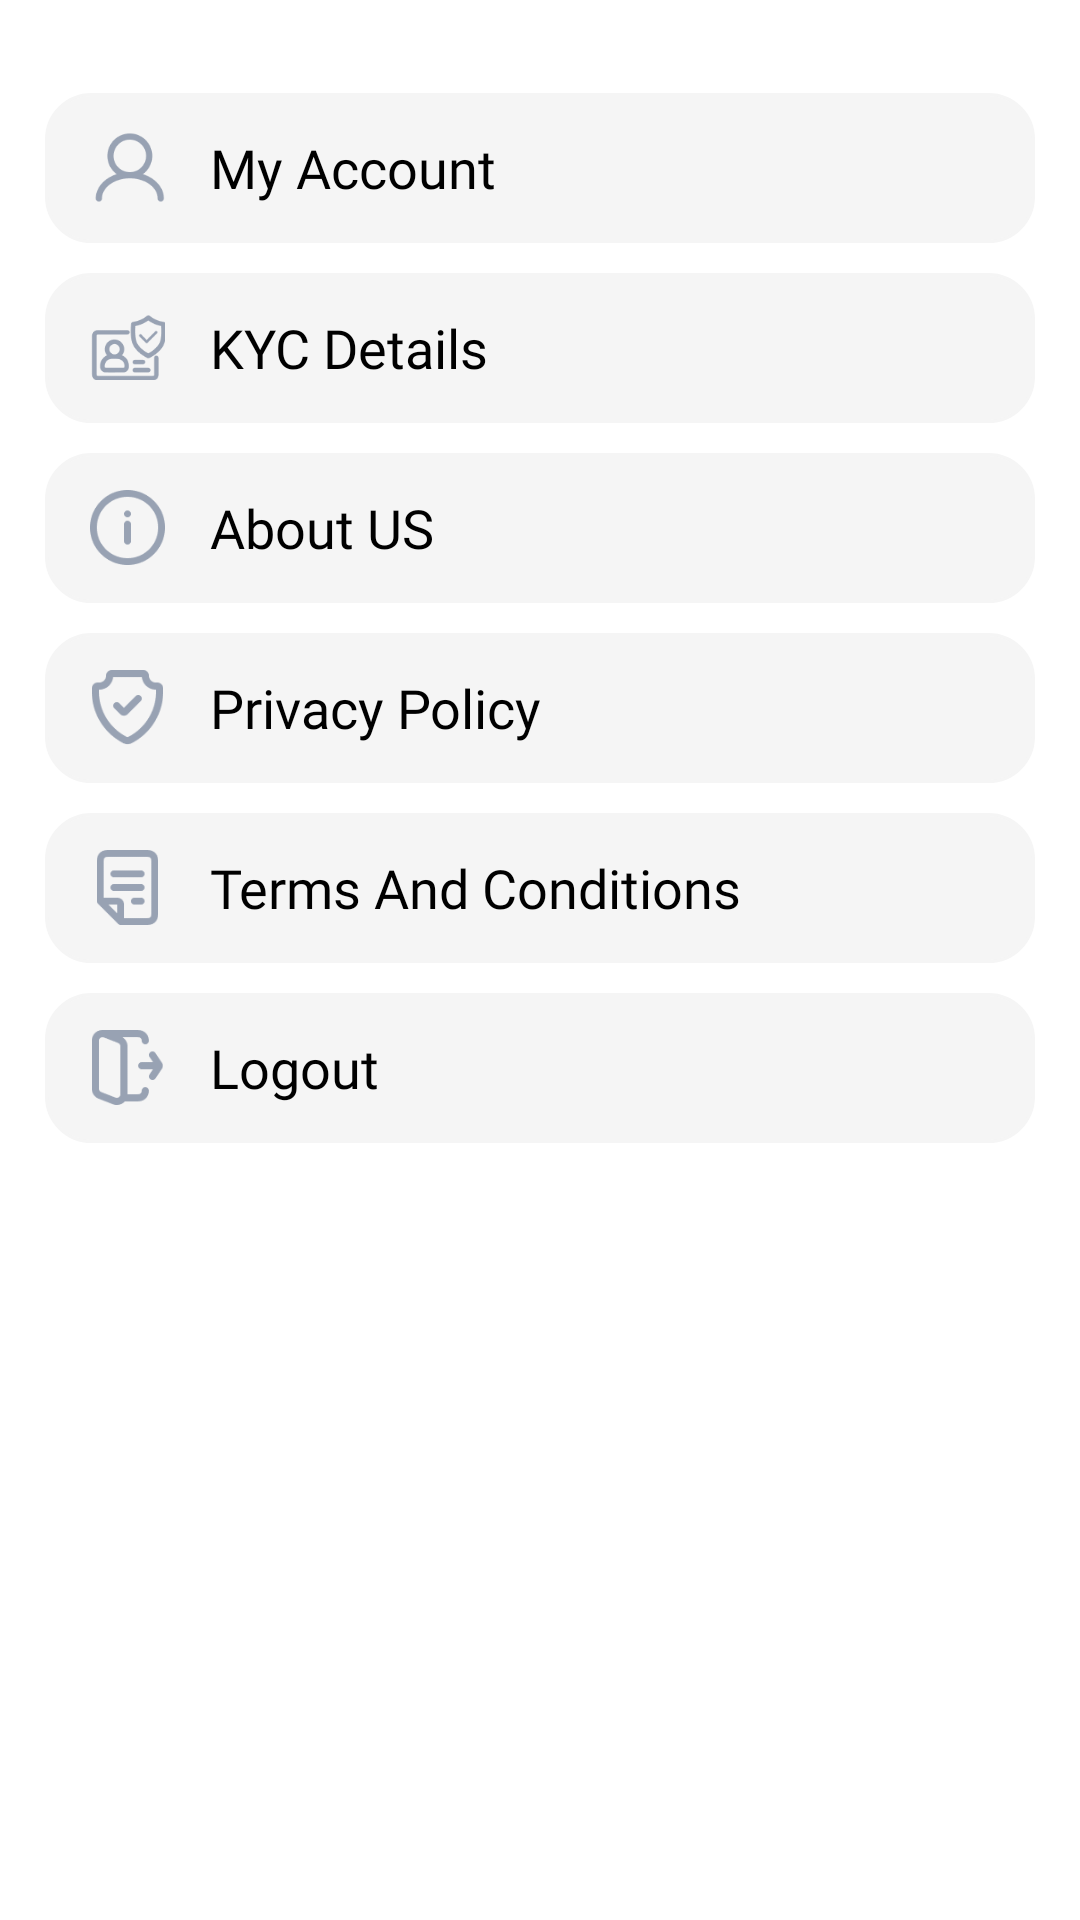

Android layout source for this screen:
<!-- AndroidManifest.xml: application theme Theme.DriverApp -->
<!-- res/layout/fragment_profile.xml -->
<?xml version="1.0" encoding="utf-8"?>
<layout
    xmlns:android="http://schemas.android.com/apk/res/android"
    xmlns:tools="http://schemas.android.com/tools"
    xmlns:app="http://schemas.android.com/apk/res-auto"
    tools:context=".Fragments.ProfileFragment">

    <LinearLayout
        android:layout_width="match_parent"
        android:layout_height="match_parent"
        android:background="@color/white"
        android:paddingTop="16dp"
        android:orientation="vertical">
        <ScrollView
            android:layout_width="match_parent"
            android:layout_height="match_parent"
            android:background="@color/white"
            android:scrollbars="none">

            <LinearLayout
                android:layout_width="match_parent"
                android:layout_height="wrap_content"
                android:padding="15dp"
                android:orientation="vertical">

                <RelativeLayout
                    android:id="@+id/relativeMyAccount"
                    android:layout_width="match_parent"
                    android:layout_height="50dp"
                    android:background="@drawable/round_lightgray">
                    <androidx.appcompat.widget.AppCompatImageView
                        android:id="@+id/imgUser"
                        android:layout_width="25dp"
                        android:layout_height="25dp"
                        android:layout_marginStart="15dp"
                        android:layout_centerVertical="true"
                        android:src="@drawable/profile_ic"/>
                    <TextView
                        android:layout_width="match_parent"
                        android:layout_height="wrap_content"
                        android:layout_centerVertical="true"
                        android:layout_marginStart="15dp"
                        android:layout_toRightOf="@+id/imgUser"
                        android:text="My Account"
                        android:textColor="@color/black"
                        android:textSize="18sp"
                        android:fontFamily="@font/teachers_regular" />
                    <androidx.appcompat.widget.AppCompatImageView
                        android:layout_width="20dp"
                        android:layout_height="20dp"
                        android:layout_marginEnd="15dp"
                        android:layout_centerVertical="true"
                        android:layout_alignParentEnd="true"
                        android:src="@drawable/right_arrow"
                        app:tint="@color/colorPrimary"/>
                </RelativeLayout>

                <RelativeLayout
                    android:id="@+id/relativeKYCDetails"
                    android:layout_width="match_parent"
                    android:layout_height="50dp"
                    android:layout_marginTop="10dp"
                    android:background="@drawable/round_lightgray">
                    <androidx.appcompat.widget.AppCompatImageView
                        android:id="@+id/imgKYCDetails"
                        android:layout_width="25dp"
                        android:layout_height="25dp"
                        android:layout_marginStart="15dp"
                        android:layout_centerVertical="true"
                        android:src="@drawable/kyc_ic"/>
                    <TextView
                        android:layout_width="match_parent"
                        android:layout_height="wrap_content"
                        android:layout_centerVertical="true"
                        android:layout_marginStart="15dp"
                        android:layout_toRightOf="@+id/imgKYCDetails"
                        android:text="KYC Details"
                        android:textColor="@color/black"
                        android:textSize="18sp"
                        android:fontFamily="@font/teachers_regular" />
                    <androidx.appcompat.widget.AppCompatImageView
                        android:layout_width="20dp"
                        android:layout_height="20dp"
                        android:layout_marginEnd="15dp"
                        android:layout_centerVertical="true"
                        android:layout_alignParentEnd="true"
                        android:src="@drawable/right_arrow"
                        app:tint="@color/colorPrimary"/>
                </RelativeLayout>

                <RelativeLayout
                    android:id="@+id/relativeAboutUS"
                    android:layout_width="match_parent"
                    android:layout_height="50dp"
                    android:layout_marginTop="10dp"
                    android:background="@drawable/round_lightgray">
                    <androidx.appcompat.widget.AppCompatImageView
                        android:id="@+id/imgAboutUS"
                        android:layout_width="25dp"
                        android:layout_height="25dp"
                        android:layout_marginStart="15dp"
                        android:layout_centerVertical="true"
                        android:src="@drawable/about_us_ic"/>
                    <TextView
                        android:layout_width="match_parent"
                        android:layout_height="wrap_content"
                        android:layout_centerVertical="true"
                        android:layout_marginStart="15dp"
                        android:layout_toRightOf="@+id/imgAboutUS"
                        android:text="About US"
                        android:textColor="@color/black"
                        android:textSize="18sp"
                        android:fontFamily="@font/teachers_regular" />
                    <androidx.appcompat.widget.AppCompatImageView
                        android:layout_width="20dp"
                        android:layout_height="20dp"
                        android:layout_marginEnd="15dp"
                        android:layout_centerVertical="true"
                        android:layout_alignParentEnd="true"
                        android:src="@drawable/right_arrow"
                        app:tint="@color/colorPrimary"/>
                </RelativeLayout>


                <RelativeLayout
                    android:id="@+id/relativePrivacyPolicy"
                    android:layout_width="match_parent"
                    android:layout_height="50dp"
                    android:layout_marginTop="10dp"
                    android:background="@drawable/round_lightgray">
                    <androidx.appcompat.widget.AppCompatImageView
                        android:id="@+id/imgPrivacyPolicy"
                        android:layout_width="25dp"
                        android:layout_height="25dp"
                        android:layout_marginStart="15dp"
                        android:layout_centerVertical="true"
                        android:src="@drawable/privacy_policy"/>
                    <TextView
                        android:layout_width="match_parent"
                        android:layout_height="wrap_content"
                        android:layout_centerVertical="true"
                        android:layout_marginStart="15dp"
                        android:layout_toRightOf="@+id/imgPrivacyPolicy"
                        android:text="Privacy Policy"
                        android:textColor="@color/black"
                        android:textSize="18sp"
                        android:fontFamily="@font/teachers_regular" />
                    <androidx.appcompat.widget.AppCompatImageView
                        android:layout_width="20dp"
                        android:layout_height="20dp"
                        android:layout_marginEnd="15dp"
                        android:layout_centerVertical="true"
                        android:layout_alignParentEnd="true"
                        android:src="@drawable/right_arrow"
                        app:tint="@color/colorPrimary"/>
                </RelativeLayout>


                <RelativeLayout
                    android:id="@+id/relativeTermsAndConditions"
                    android:layout_width="match_parent"
                    android:layout_height="50dp"
                    android:layout_marginTop="10dp"
                    android:background="@drawable/round_lightgray">
                    <androidx.appcompat.widget.AppCompatImageView
                        android:id="@+id/imgTermsAndConditions"
                        android:layout_width="25dp"
                        android:layout_height="25dp"
                        android:layout_marginStart="15dp"
                        android:layout_centerVertical="true"
                        android:src="@drawable/doc_ic"/>
                    <TextView
                        android:layout_width="match_parent"
                        android:layout_height="wrap_content"
                        android:layout_centerVertical="true"
                        android:layout_marginStart="15dp"
                        android:layout_toRightOf="@+id/imgTermsAndConditions"
                        android:text="Terms And Conditions"
                        android:textColor="@color/black"
                        android:textSize="18sp"
                        android:fontFamily="@font/teachers_regular" />
                    <androidx.appcompat.widget.AppCompatImageView
                        android:layout_width="20dp"
                        android:layout_height="20dp"
                        android:layout_marginEnd="15dp"
                        android:layout_centerVertical="true"
                        android:layout_alignParentEnd="true"
                        android:src="@drawable/right_arrow"
                        app:tint="@color/colorPrimary"/>
                </RelativeLayout>


                <RelativeLayout
                    android:id="@+id/relativeLogout"
                    android:layout_width="match_parent"
                    android:layout_height="50dp"
                    android:layout_marginTop="10dp"
                    android:background="@drawable/round_lightgray">
                    <androidx.appcompat.widget.AppCompatImageView
                        android:id="@+id/imgLogout"
                        android:layout_width="25dp"
                        android:layout_height="25dp"
                        android:layout_marginStart="15dp"
                        android:layout_centerVertical="true"
                        android:src="@drawable/logout_ic"/>
                    <TextView
                        android:layout_width="match_parent"
                        android:layout_height="wrap_content"
                        android:layout_centerVertical="true"
                        android:layout_marginStart="15dp"
                        android:layout_toRightOf="@+id/imgLogout"
                        android:text="Logout"
                        android:textColor="@color/black"
                        android:textSize="18sp"
                        android:fontFamily="@font/teachers_regular" />
                </RelativeLayout>

            </LinearLayout>
        </ScrollView>
    </LinearLayout>

</layout>
<!-- resources referenced by this layout -->
<resources>
  <color name="black">#000000</color>
  <color name="colorPrimary">#1678d5</color>
  <color name="white">#FFFFFF</color>
  <!-- drawable about_us_ic: png bitmap (drawable, 2497 bytes) -->
  <!-- drawable doc_ic: png bitmap (drawable, 1153 bytes) -->
  <!-- drawable kyc_ic: png bitmap (drawable, 3193 bytes) -->
  <!-- drawable logout_ic: png bitmap (drawable, 1660 bytes) -->
  <!-- drawable privacy_policy: png bitmap (drawable, 2342 bytes) -->
  <!-- drawable profile_ic: png bitmap (drawable, 2364 bytes) -->
  <!-- drawable round_lightgray (drawable) -->
  <?xml version="1.0" encoding="utf-8"?>
  <shape xmlns:android="http://schemas.android.com/apk/res/android"
      android:shape="rectangle" android:padding="10dp">
  
      <solid android:color="@color/lightGray"/>
      <stroke android:width="1dp" android:color="@color/lightGray" />
      <corners
          android:bottomRightRadius="15dp"
          android:bottomLeftRadius="15dp"
          android:topLeftRadius="15dp"
          android:topRightRadius="15dp" />
  </shape>
  <style name="Theme.DriverApp" parent="Base.Theme.DriverApp" />
  <color name="lightGray">#F5F5F5</color>
  <style name="Base.Theme.DriverApp" parent="Theme.Material3.DayNight.NoActionBar">
          
          
      </style>
</resources>
